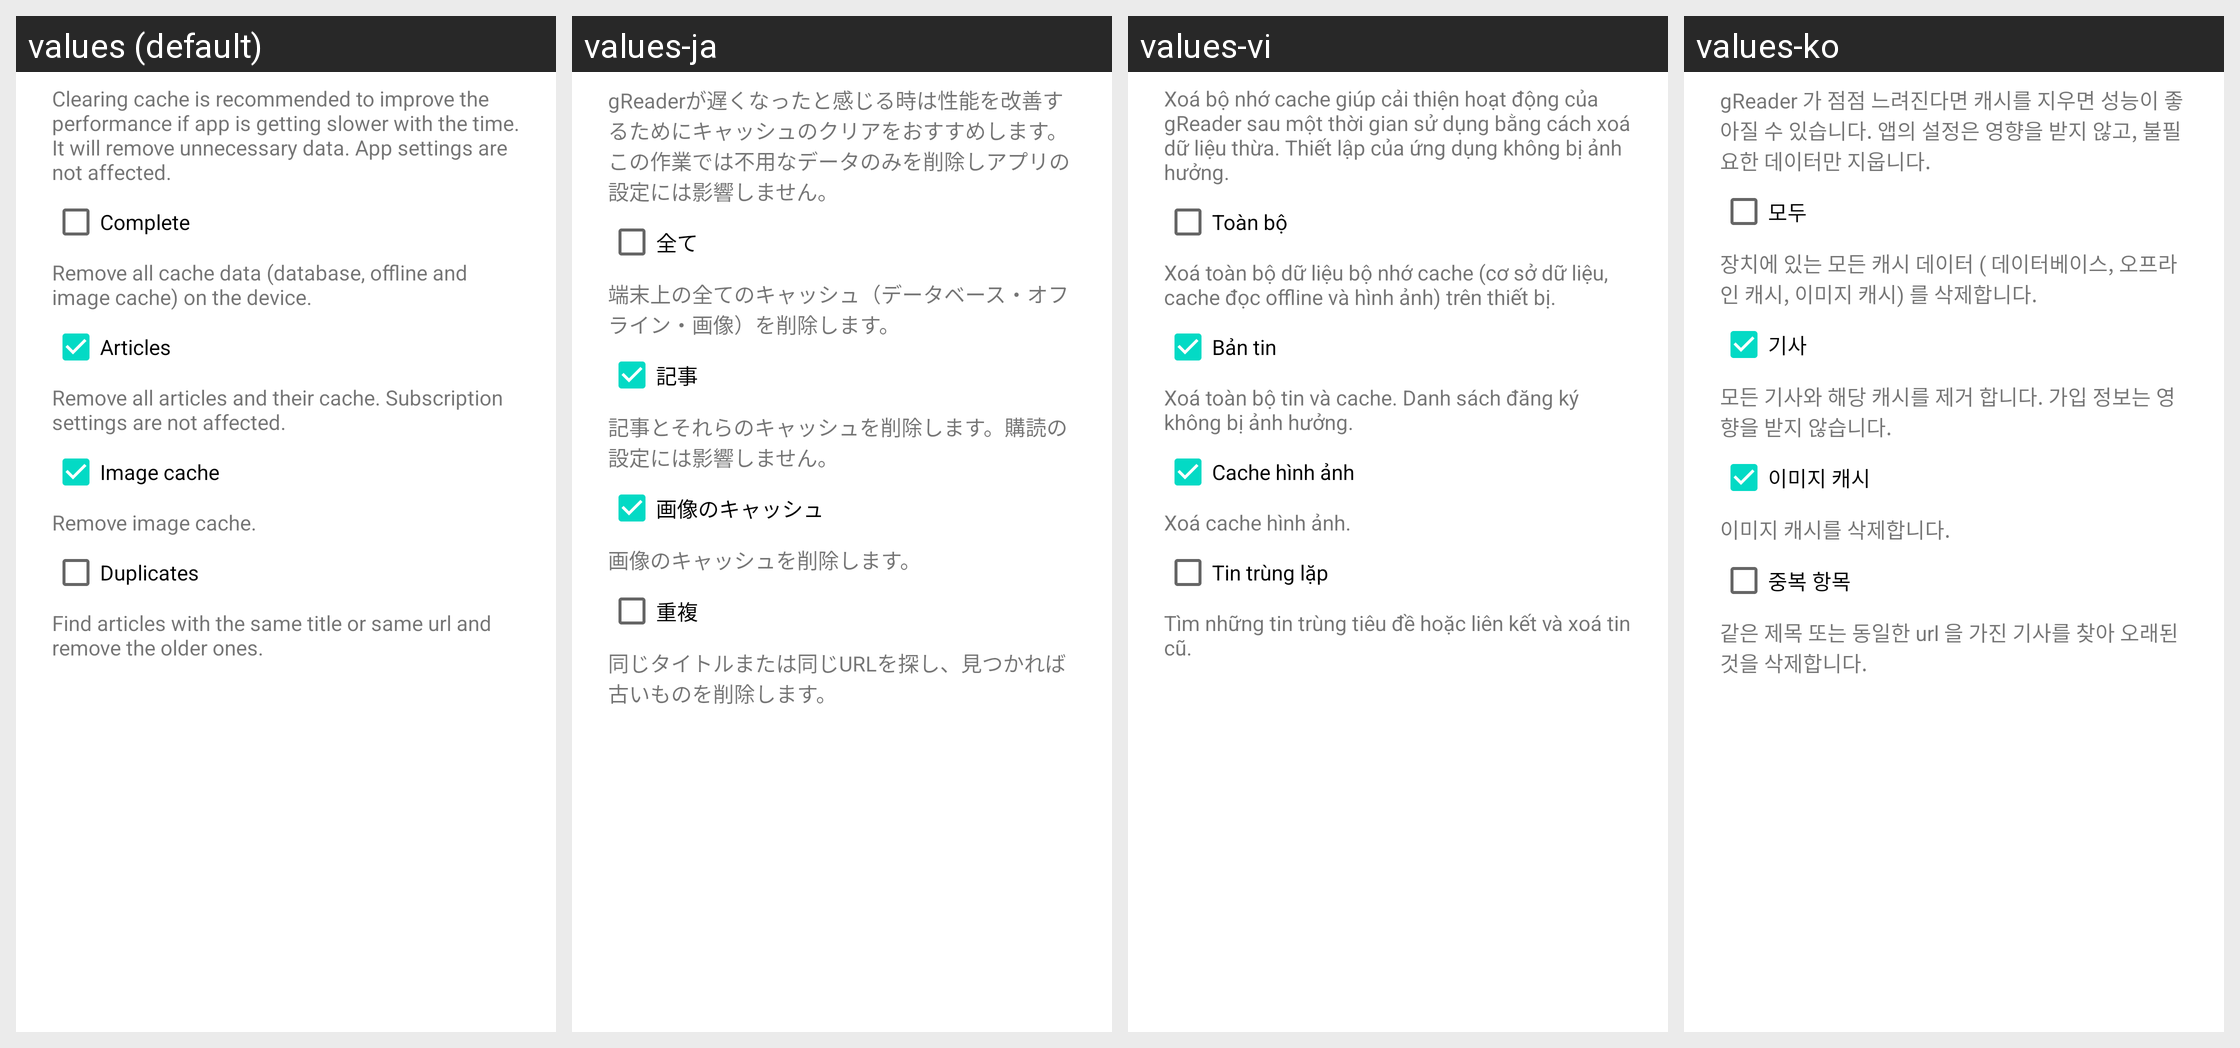

Translations of the strings shown on this Android screen, per locale in the grid:
Android screen res/layout/clear_data.xml rendered under 4 locales, left to right: values (default), values-ja, values-vi, values-ko. Device: Nexus 5 (rendered at 1080×1920; each locale shown at half size, 540×960, under a caption strip naming it); theme AppTheme.
Other locales in the repository, not shown: values-af, values-am, values-ar, values-as, values-az, values-be, values-bg, values-bn, values-bs, values-ca, values-cs, values-da, values-de, values-el, values-en-rGB, values-es, values-es-rUS, values-et, values-eu, values-fa, values-fi, values-fr, values-fr-rCA, values-gl, values-gu, values-hi, values-hr, values-hu, values-hy, values-in, values-is, values-it, values-iw, values-ka, values-kk, values-km, values-kn, values-ky, values-lo, values-lt, values-lv, values-mk, values-ml, values-mn, values-mr, values-ms, values-my, values-nb, values-ne, values-nl, values-or, values-pa, values-pl, values-pt, values-pt-rBR, values-pt-rPT, values-ro, values-ru, values-si, values-sk, values-sl, values-sq, values-sr, values-sv, values-sw, values-ta, values-te, values-th, values-tl, values-tr, values-ug, values-uk, values-ur, values-uz, values-zh-rCN, values-zh-rHK, values-zh-rTW, values-zu.
Strings drawn on this screen, with the default value and each locale's value (text and hints the layout hard-codes, and strings that could not be matched under every locale, appear in the picture but are not listed):

cache_clear_intro
  values: Clearing cache is recommended to improve the performance if app is getting slower with the time. It will remove unnecessary data. App settings are not affected.
  values-ja: gReaderが遅くなったと感じる時は性能を改善するためにキャッシュのクリアをおすすめします。この作業では不用なデータのみを削除しアプリの設定には影響しません。
  values-vi: Xoá bộ nhớ cache giúp cải thiện hoạt động của gReader sau một thời gian sử dụng bằng cách xoá dữ liệu thừa. Thiết lập của ứng dụng không bị ảnh hưởng.
  values-ko: gReader 가 점점 느려진다면 캐시를 지우면 성능이 좋아질 수 있습니다. 앱의 설정은 영향을 받지 않고, 불필요한 데이터만 지웁니다.

cache_clear_complete
  values: Complete
  values-ja: 全て
  values-vi: Toàn bộ
  values-ko: 모두

cache_clear_complete_msg
  values: Remove all cache data (database, offline and image cache) on the device.
  values-ja: 端末上の全てのキャッシュ（データベース・オフライン・画像）を削除します。
  values-vi: Xoá toàn bộ dữ liệu bộ nhớ cache (cơ sở dữ liệu, cache đọc offline và hình ảnh) trên thiết bị.
  values-ko: 장치에 있는 모든 캐시 데이터 ( 데이터베이스, 오프라인 캐시, 이미지 캐시) 를 삭제합니다.

cache_clear_articles
  values: Articles
  values-ja: 記事
  values-vi: Bản tin
  values-ko: 기사

cache_clear_articles_msg
  values: Remove all articles and their cache. Subscription settings are not affected.
  values-ja: 記事とそれらのキャッシュを削除します。購読の設定には影響しません。
  values-vi: Xoá toàn bộ tin và cache. Danh sách đăng ký không bị ảnh hưởng.
  values-ko: 모든 기사와 해당 캐시를 제거 합니다. 가입 정보는 영향을 받지 않습니다.

cache_clear_images
  values: Image cache
  values-ja: 画像のキャッシュ
  values-vi: Cache hình ảnh
  values-ko: 이미지 캐시

cache_clear_images_msg
  values: Remove image cache.
  values-ja: 画像のキャッシュを削除します。
  values-vi: Xoá cache hình ảnh.
  values-ko: 이미지 캐시를 삭제합니다.

cache_clear_duplicates
  values: Duplicates
  values-ja: 重複
  values-vi: Tin trùng lặp
  values-ko: 중복 항목

cache_clear_duplicates_msg
  values: Find articles with the same title or same url and remove the older ones.
  values-ja: 同じタイトルまたは同じURLを探し、見つかれば古いものを削除します。
  values-vi: Tìm những tin trùng tiêu đề hoặc liên kết và xoá tin cũ.
  values-ko: 같은 제목 또는 동일한 url 을 가진 기사를 찾아 오래된 것을 삭제합니다.
